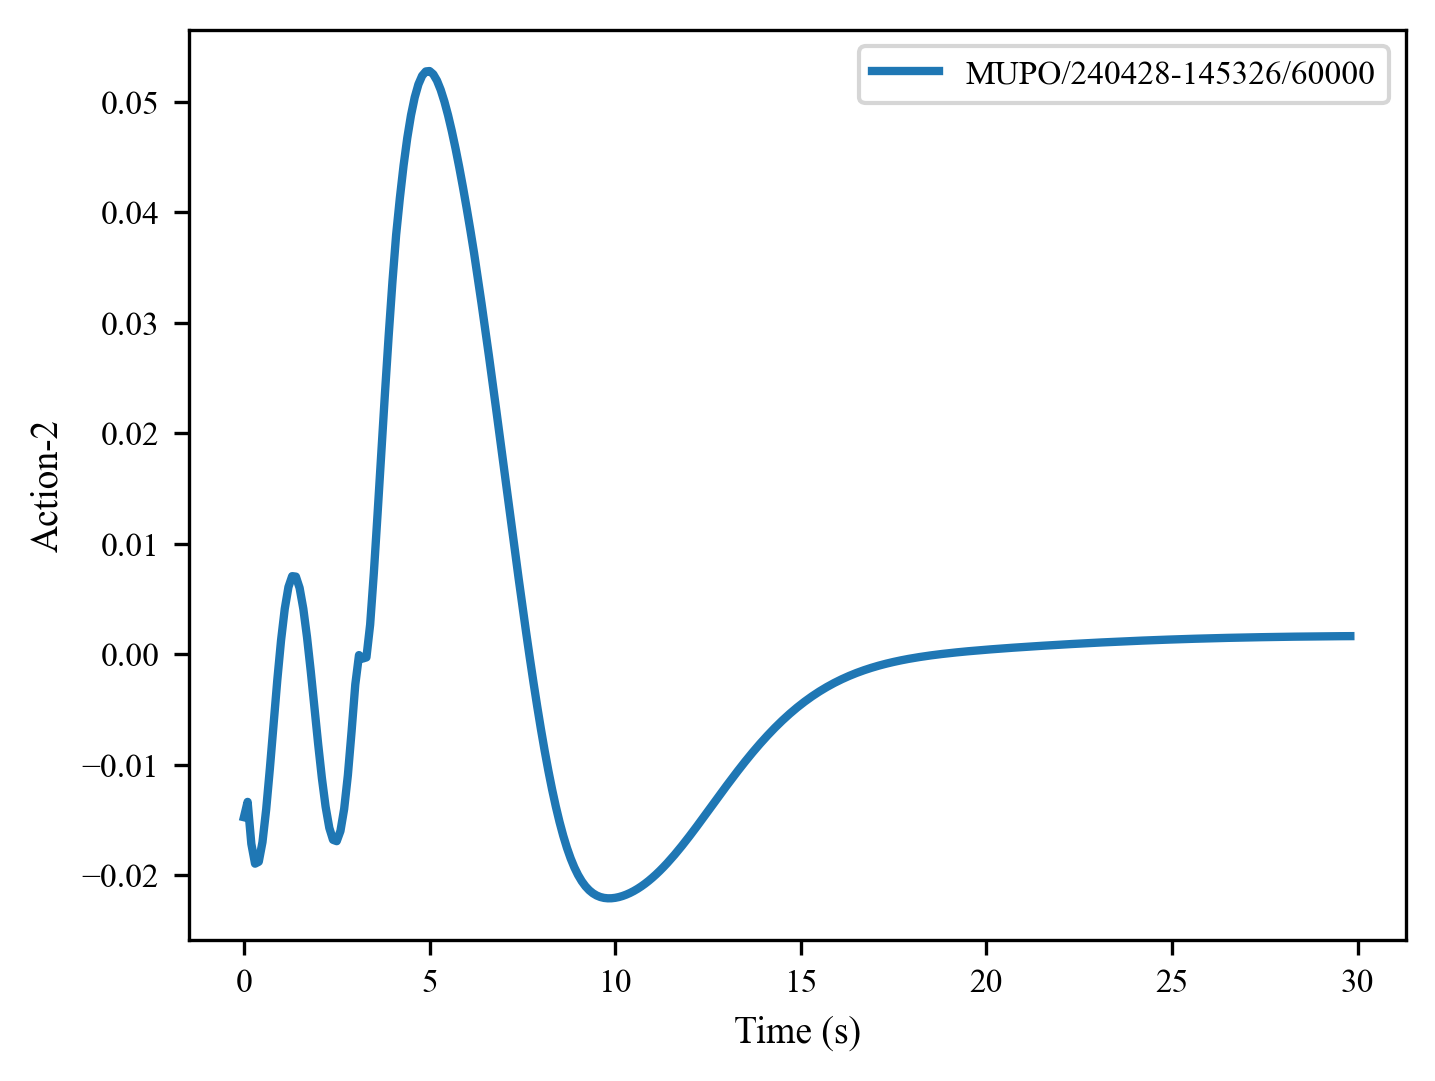

The data file committed next to this chart (first rows):
, 0, 1, 2, 3, 4, 5, 6, 7, 8, 9, 10, 11, 12, 13, 14, 15, 16, 17, 18, 19, 20, 21, 22
0, -0.01475, -0.01336, -0.01716, -0.01896, -0.01878, -0.01701, -0.01404, -0.01033, -0.006284, -0.002314, 0.00124, 0.004104, 0.006084, 0.007066, 0.007023, 0.006002, 0.004118, 0.001541, -0.00152, -0.004829, -0.008136, -0.0112, -0.01379
